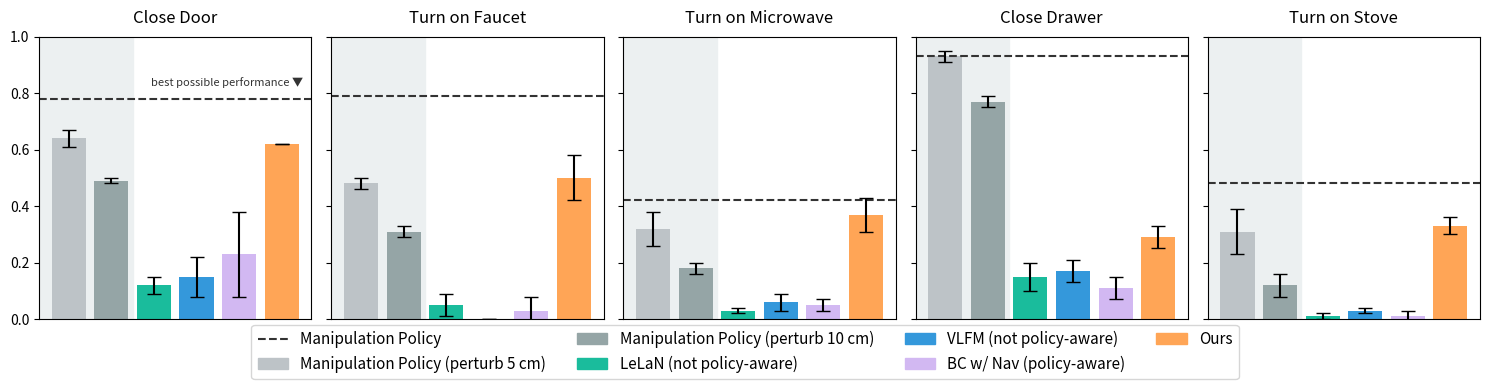

Write the Python code that produced this figure.
"""
Makes a plot for sim experiment results.

Usage:
python plot_sim_table.py

@yjy0625
"""
import numpy as np
import matplotlib.pyplot as plt

# Tasks
tasks = ["Close Door", "Turn on Faucet", "Turn on Microwave", "Close Drawer", "Turn on Stove"]

# Methods
methods = [
    "Manipulation Policy",
    "Manipulation Policy (perturb 5 cm)",
    "Manipulation Policy (perturb 10 cm)",
    "LeLaN (non-policy-aware)",
    "VLFM (non-policy-aware)",
    "BC w/ Nav (policy-aware)",
    "Ours"
]

# Data
means = np.array([
    [0.78, 0.79, 0.42, 0.92, 0.48],  # Manipulation Policy
    [0.64, 0.48, 0.32, 0.93, 0.31],  # Manipulation Policy (5cm)
    [0.49, 0.31, 0.18, 0.77, 0.12],  # Manipulation Policy (10cm)
    [0.12, 0.05, 0.03, 0.15, 0.01],  # LeLaN
    [0.15, 0.00, 0.06, 0.17, 0.03],  # VLFM
    [0.23, 0.03, 0.05, 0.11, 0.01],  # BC w/ Nav
    [0.62, 0.50, 0.37, 0.29, 0.33],  # Ours
])

stds = np.array([
    [0.03, 0.04, 0.07, 0.03, 0.06],
    [0.03, 0.02, 0.06, 0.02, 0.08],
    [0.01, 0.02, 0.02, 0.02, 0.04],
    [0.03, 0.04, 0.01, 0.05, 0.01],
    [0.07, 0.00, 0.03, 0.04, 0.01],
    [0.15, 0.05, 0.02, 0.04, 0.02],
    [0.00, 0.08, 0.06, 0.04, 0.03],
])

# Colors (starting from perturb 5cm onwards)
colors = [
    "#BDC3C7",  # Perturb 5 cm
    "#95A5A6",  # Perturb 10 cm
    "#1ABC9C",  # LeLaN
    "#3498DB",  # VLFM
    '#D2B8F2',  # BC w/ Nav
    "#FFA556",  # Ours
]

# Create figure
fig, axes = plt.subplots(1, len(tasks), figsize=(15, 4), sharey=True)

for i, task in enumerate(tasks):
    ax = axes[i]

    # Background
    ax.axvspan(-0.7, 1.5, color="#ECF0F1", alpha=1.0)

    # Best possible performance
    best_perf = np.max(means[0:3, i])

    # Plot dashed line for best possible performance
    ax.axhline(best_perf, color="#333", linestyle="--", linewidth=1.5)

    # Add text saying best possible performance
    if i == 0:
        ax.text(
            5.5, best_perf + 0.04,  # x position near the right, 5.8 out of 6 (adjustable)
            "best possible performance ▼",
            ha="right",  # right-align the text
            va="bottom",
            color="#333",
            fontsize=8
        )

    # Prepare bars: skip the first method (index 0)
    selected_means = means[1:, i]
    selected_stds = stds[1:, i]

    ax.bar(
        np.arange(len(selected_means)),
        selected_means,
        yerr=selected_stds,
        color=colors,
        capsize=5
    )

    ax.set_title(task, pad=10)
    ax.set_xticks([])
    ax.set_xlim(-0.7, 5.7)
    ax.set_ylim(0, 1)

# Create legend
handles = [
    plt.Line2D([0], [0], color="#333", linestyle="--", linewidth=1.5)
] + [
    plt.Rectangle((0, 0), 1, 1, color=color) for color in colors
]
labels = [
    "Manipulation Policy",
    "Manipulation Policy (perturb 5 cm)",
    "Manipulation Policy (perturb 10 cm)",
    "LeLaN (not policy-aware)",
    "VLFM (not policy-aware)",
    "BC w/ Nav (policy-aware)",
    "Ours",
]

fig.legend(
    handles,
    labels,
    loc="lower center",
    ncol=4,
    fontsize=11,
    bbox_to_anchor=(0.5, 0.03),
)

plt.tight_layout(rect=[0, 0.14, 1, 1.01])
plt.savefig("sim_results.pdf")
